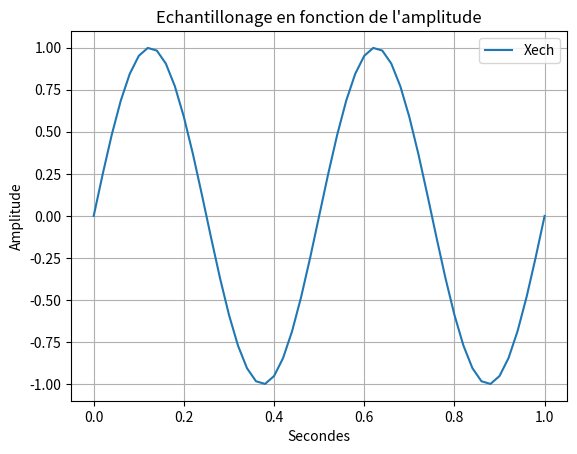

Source code (Python):
import random as rand

import numpy as np #importation de numpy
import matplotlib.pyplot as plt


# Bx1= [i+rand.randint(-6,7)/10 for i in X1]

# q=0.5 # pas de quantification 

# X1q = q*np.round(X1/q) # signal quantifié 

# E=X1-X1q #ereur de quantification 


#3)

# F2=2 #assigniation d'un variable F a valeur 2

# T2=np.linspace(0.2,1,1001) #Assigniation de la variable T avec le module numpy pour creer un espace de ligne compris entre 0 et 1001 avec un pas de 1

# X2=np.sin(F2*np.pi*2*T2)#Assigniation de la varibale X1 avec le module numpy pour creer une sinusoide avec la varibale F la valeurs pi du module numpy et la variable T 

#4) 
# X3=X1+X2 #Addition des deux courbes X1 et X2
#2)3) 

# plt.plot(X1 , marker='o', color='tab:purple', label='X1') #Affichage de la courbe X1
# plt.plot(Bx1, color='tab:purple', label='Bruit de X1')
# plt.plot(X1q, color='tab:red', label='Signal quantifié')
# plt.plot(E, color='tab:cyan', label='Erreur de quantification')
# plt.plot(Xech, marker='o', color='tab:blue', label='signal echantilloné')

# plt.plot(X2, marker='o', color='r', label='X2') #Afffichage de la courbe X2
# plt.plot(X3, marker='o', color='y', label='X3') #Afffichage de la courbe X3
# plt.plot(F)# Y=2 car valeurs de F=2

# 12)
F=2 #assigniation d'un variable F a valeur 2
T=np.linspace(0,1,1001) #Assigniation de la variable T avec le module numpy pour creer un espace de ligne compris entre 0 et 1001 avec un pas de 1  

X1=np.sin(F*np.pi*2*T) #Assigniation de la varibale X1 avec le module numpy pour creer une sinusoide avec la varibale F la valeurs pi du module numpy et la variable T 

# Te=0.02 #assigniation d'un variable Te a valeur 0.02 (20ms)
# Te2=np.arange(0,1,Te) #Assigniation de la variable Te2 avec le module numpy pour creer un espace de ligne compris entre 0 et 1 avec un pas de 0.02 (20ms)

# Xech=np.sin(F*np.pi*2*Te2) #Assigniation de la varibale Xech avec le module numpy pour creer une sinusoide avec la varibale F la valeurs pi du module numpy et la variable Te2

# plt.plot(T, X1, label='X1 (continu)') #Affichage de la courbe X1
# plt.plot(Te2, Xech, marker='o' ,label='Xech (échantillonné)') #Affichage de la courbe Xech

# 13)
Xech20=np.sin(F*np.pi*2*T[::20]) #Assigniation de la varibale Xech10 avec le module numpy pour creer une sinusoide avec la varibale F la valeurs pi du module numpy et la variable T avec un pas de 10
plt.plot(T[::20], Xech20, label='Xech') #Affichage de la courbe X1

# partie affichages 
plt.xlabel("Secondes") #Axes x =Secondes
plt.ylabel('Amplitude')#Axes y= Amplitude
plt.title("Echantillonage en fonction de l'amplitude") #Titre du graphe
plt.legend() #Affiche la legendE
plt.grid(True) #affichage de la grille
plt.show() #Afficher le plot
plt.close() #Fermer le plot
